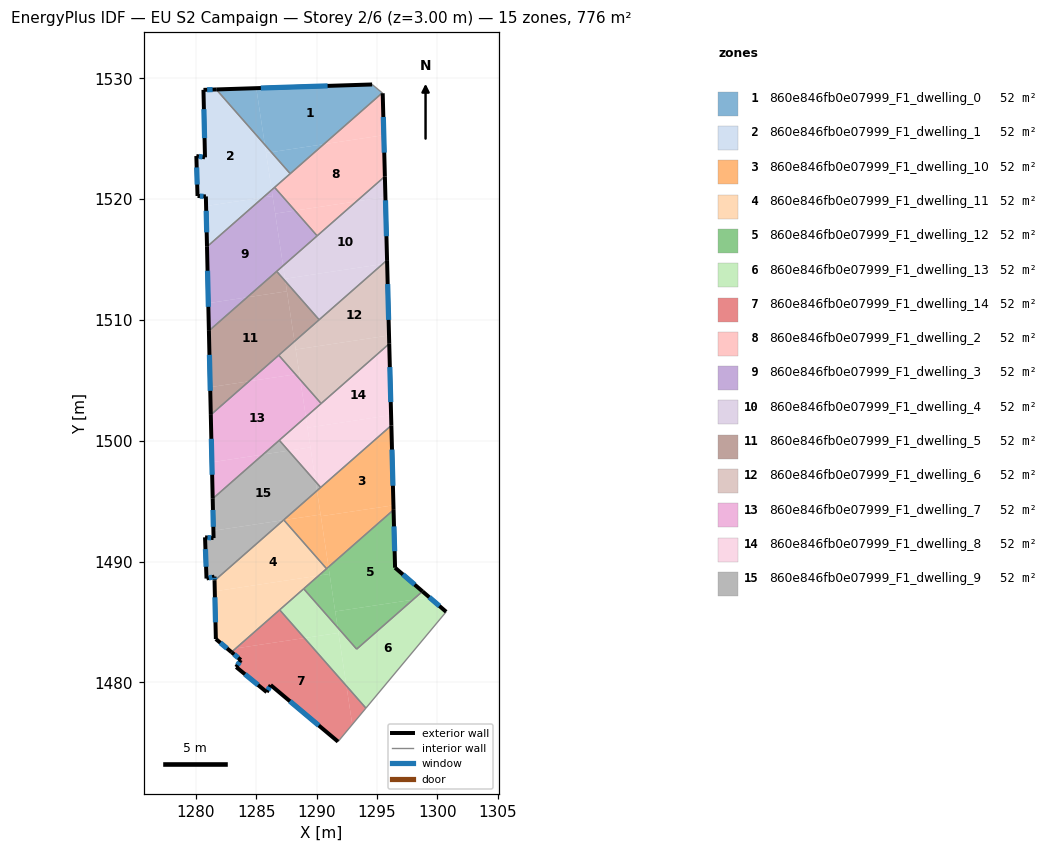
=== STOREY PLAN SPEC (per zone: floor XY polygon, exterior-wall plan segments, windows/doors) ===
zone 1: 860e846fb0e07999_F1_dwelling_0  (51.7 m²)
  floor: (1295.44, 1528.80) (1290.60, 1524.55) (1286.25, 1523.90) (1285.72, 1524.51) (1285.01, 1529.19) (1294.60, 1529.50)
  floor: (1285.01, 1529.19) (1285.72, 1524.51) (1281.70, 1529.09)
  floor: (1290.60, 1524.55) (1287.82, 1522.12) (1286.25, 1523.90)
  exterior wall: (1294.60, 1529.50) – (1281.70, 1529.09)  [12.9 m]
    window: (1290.92, 1529.38) – (1285.38, 1529.21)  [7.1 m²]
  interior walls: 3
zone 2: 860e846fb0e07999_F1_dwelling_1  (51.7 m²)
  floor: (1281.70, 1529.09) (1285.72, 1524.51) (1286.28, 1520.77) (1285.58, 1520.15) (1280.85, 1519.44) (1280.84, 1520.23) (1280.15, 1520.27) (1280.05, 1523.58) (1280.76, 1523.47) (1280.64, 1529.05)
  floor: (1286.25, 1523.90) (1287.82, 1522.12) (1286.53, 1520.98) (1286.28, 1520.77) (1285.82, 1523.83)
  floor: (1285.58, 1520.15) (1280.93, 1516.07) (1280.85, 1519.44)
  floor: (1285.72, 1524.51) (1286.25, 1523.90) (1285.82, 1523.83)
  exterior wall: (1280.64, 1529.05) – (1280.76, 1523.47)  [5.6 m]
    window: (1280.67, 1527.46) – (1280.73, 1525.06)  [3.1 m²]
  exterior wall: (1281.70, 1529.09) – (1280.64, 1529.05)  [1.1 m]
    window: (1281.39, 1529.08) – (1280.94, 1529.06)  [0.6 m²]
  exterior wall: (1280.84, 1520.23) – (1280.93, 1516.07)  [4.2 m]
    window: (1280.86, 1519.04) – (1280.90, 1517.26)  [2.3 m²]
  exterior wall: (1280.15, 1520.27) – (1280.84, 1520.23)  [0.7 m]
    window: (1280.34, 1520.26) – (1280.64, 1520.24)  [0.4 m²]
  exterior wall: (1280.05, 1523.58) – (1280.15, 1520.27)  [3.3 m]
    window: (1280.08, 1522.63) – (1280.12, 1521.21)  [1.8 m²]
  exterior wall: (1280.76, 1523.47) – (1280.05, 1523.58)  [0.7 m]
    window: (1280.56, 1523.50) – (1280.25, 1523.54)  [0.4 m²]
  interior walls: 3
zone 3: 860e846fb0e07999_F1_dwelling_10  (51.7 m²)
  floor: (1296.19, 1501.27) (1296.36, 1494.66) (1290.36, 1493.76) (1290.04, 1495.87)
  floor: (1296.36, 1494.66) (1296.37, 1494.28) (1290.99, 1489.55) (1290.36, 1493.76)
  floor: (1290.34, 1493.89) (1290.99, 1489.55) (1290.83, 1489.41) (1287.30, 1493.44)
  floor: (1290.04, 1495.87) (1290.34, 1493.89) (1287.30, 1493.44) (1287.28, 1493.45)
  exterior wall: (1296.38, 1494.28) – (1296.19, 1501.27)  [7.0 m]
    window: (1296.32, 1496.28) – (1296.24, 1499.28)  [3.9 m²]
  interior walls: 4
zone 4: 860e846fb0e07999_F1_dwelling_11  (51.7 m²)
  floor: (1287.30, 1493.44) (1290.83, 1489.41) (1290.18, 1488.84) (1281.57, 1487.54) (1281.55, 1488.43) (1287.26, 1493.43)
  floor: (1290.18, 1488.84) (1283.31, 1482.81) (1282.70, 1482.72) (1281.66, 1483.59) (1281.57, 1487.54)
  floor: (1283.31, 1482.81) (1282.96, 1482.50) (1282.70, 1482.72)
  exterior wall: (1281.66, 1483.59) – (1282.96, 1482.50)  [1.7 m]
    window: (1282.03, 1483.28) – (1282.59, 1482.81)  [0.9 m²]
  exterior wall: (1281.55, 1488.42) – (1281.66, 1483.59)  [4.8 m]
    window: (1281.59, 1487.04) – (1281.63, 1484.97)  [2.7 m²]
  interior walls: 5
zone 5: 860e846fb0e07999_F1_dwelling_12  (51.7 m²)
  floor: (1296.37, 1494.28) (1296.50, 1489.49) (1298.77, 1487.53) (1297.98, 1486.84) (1291.54, 1485.87) (1290.99, 1489.55)
  floor: (1297.98, 1486.84) (1293.32, 1482.75) (1291.74, 1484.55) (1291.08, 1488.98) (1291.54, 1485.87)
  floor: (1290.99, 1489.55) (1291.08, 1488.98) (1290.18, 1488.84)
  floor: (1291.08, 1488.98) (1291.74, 1484.55) (1288.93, 1487.75) (1290.18, 1488.84)
  exterior wall: (1296.50, 1489.49) – (1296.38, 1494.28)  [4.8 m]
    window: (1296.46, 1490.86) – (1296.41, 1492.91)  [2.6 m²]
  exterior wall: (1298.77, 1487.54) – (1296.50, 1489.49)  [3.0 m]
    window: (1298.12, 1488.09) – (1297.15, 1488.93)  [1.7 m²]
  interior walls: 4
zone 6: 860e846fb0e07999_F1_dwelling_13  (51.7 m²)
  floor: (1300.73, 1485.84) (1294.09, 1477.87) (1292.47, 1479.70) (1291.74, 1484.55) (1293.32, 1482.75) (1297.98, 1486.84) (1299.34, 1487.05)
  floor: (1299.34, 1487.05) (1297.98, 1486.84) (1298.77, 1487.53)
  floor: (1291.81, 1484.09) (1292.47, 1479.70) (1288.99, 1483.67)
  floor: (1288.93, 1487.75) (1291.74, 1484.55) (1291.81, 1484.09) (1288.99, 1483.67) (1286.95, 1486.00)
  exterior wall: (1300.73, 1485.84) – (1298.77, 1487.54)  [2.6 m]
    window: (1300.17, 1486.33) – (1299.33, 1487.05)  [1.4 m²]
  interior walls: 5
zone 7: 860e846fb0e07999_F1_dwelling_14  (51.7 m²)
  floor: (1288.99, 1483.67) (1292.47, 1479.70) (1292.96, 1476.51) (1291.78, 1475.09) (1286.20, 1479.78) (1285.88, 1479.19) (1283.35, 1481.27) (1283.73, 1481.85) (1282.96, 1482.50) (1283.31, 1482.81)
  floor: (1292.47, 1479.70) (1294.09, 1477.87) (1292.96, 1476.51)
  floor: (1286.95, 1486.00) (1288.99, 1483.67) (1283.31, 1482.81)
  exterior wall: (1283.73, 1481.85) – (1283.35, 1481.27)  [0.7 m]
    window: (1283.62, 1481.69) – (1283.46, 1481.43)  [0.4 m²]
  exterior wall: (1282.96, 1482.50) – (1283.73, 1481.85)  [1.0 m]
    window: (1283.18, 1482.32) – (1283.51, 1482.04)  [0.6 m²]
  exterior wall: (1286.20, 1479.78) – (1291.78, 1475.09)  [7.3 m]
    window: (1287.79, 1478.44) – (1290.18, 1476.43)  [4.0 m²]
  exterior wall: (1285.88, 1479.19) – (1286.20, 1479.78)  [0.7 m]
    window: (1285.97, 1479.36) – (1286.11, 1479.61)  [0.4 m²]
  exterior wall: (1283.35, 1481.27) – (1285.88, 1479.19)  [3.3 m]
    window: (1284.07, 1480.67) – (1285.15, 1479.79)  [1.8 m²]
  interior walls: 3
zone 8: 860e846fb0e07999_F1_dwelling_2  (51.7 m²)
  floor: (1295.57, 1525.30) (1295.66, 1521.89) (1293.30, 1519.83) (1288.21, 1519.06) (1286.53, 1520.98) (1290.60, 1524.55)
  floor: (1295.48, 1528.77) (1295.57, 1525.30) (1290.60, 1524.55) (1295.44, 1528.80)
  floor: (1293.30, 1519.83) (1290.05, 1516.97) (1288.21, 1519.06)
  exterior wall: (1295.66, 1521.89) – (1295.48, 1528.77)  [6.9 m]
    window: (1295.60, 1523.86) – (1295.53, 1526.81)  [3.8 m²]
  interior walls: 5
zone 9: 860e846fb0e07999_F1_dwelling_3  (51.7 m²)
  floor: (1286.36, 1520.27) (1287.23, 1514.49) (1284.25, 1511.88) (1281.04, 1511.40) (1280.93, 1516.07) (1285.58, 1520.15)
  floor: (1286.28, 1520.77) (1286.36, 1520.27) (1285.58, 1520.15)
  floor: (1284.25, 1511.88) (1281.09, 1509.10) (1281.04, 1511.40)
  floor: (1286.53, 1520.98) (1288.21, 1519.06) (1286.58, 1518.81) (1286.28, 1520.77)
  floor: (1288.21, 1519.06) (1290.05, 1516.97) (1287.23, 1514.49) (1286.58, 1518.81)
  exterior wall: (1280.93, 1516.07) – (1281.09, 1509.10)  [7.0 m]
    window: (1280.97, 1514.08) – (1281.04, 1511.09)  [3.8 m²]
  interior walls: 4
zone 10: 860e846fb0e07999_F1_dwelling_4  (51.7 m²)
  floor: (1295.70, 1520.19) (1295.84, 1514.96) (1295.47, 1514.64) (1287.39, 1513.42) (1287.23, 1514.49) (1293.30, 1519.83)
  floor: (1295.66, 1521.89) (1295.70, 1520.19) (1293.30, 1519.83)
  floor: (1295.47, 1514.64) (1290.21, 1510.02) (1287.42, 1513.20) (1287.39, 1513.42)
  floor: (1287.23, 1514.49) (1287.42, 1513.20) (1286.70, 1514.03)
  exterior wall: (1295.84, 1514.96) – (1295.66, 1521.89)  [6.9 m]
    window: (1295.79, 1516.94) – (1295.71, 1519.91)  [3.8 m²]
  interior walls: 4
zone 11: 860e846fb0e07999_F1_dwelling_5  (51.7 m²)
  floor: (1287.55, 1512.38) (1288.17, 1508.23) (1284.41, 1504.93) (1281.19, 1504.44) (1281.09, 1509.10) (1284.25, 1511.88)
  floor: (1287.42, 1513.20) (1290.21, 1510.02) (1288.17, 1508.23)
  floor: (1284.41, 1504.93) (1281.24, 1502.15) (1281.19, 1504.44)
  floor: (1287.42, 1513.20) (1287.55, 1512.38) (1284.25, 1511.88) (1286.70, 1514.03)
  exterior wall: (1281.09, 1509.10) – (1281.24, 1502.15)  [7.0 m]
    window: (1281.13, 1507.12) – (1281.20, 1504.14)  [3.8 m²]
  interior walls: 4
zone 12: 860e846fb0e07999_F1_dwelling_6  (51.7 m²)
  floor: (1295.84, 1514.69) (1296.00, 1508.72) (1288.27, 1507.56) (1288.17, 1508.23) (1295.47, 1514.64)
  floor: (1295.84, 1514.96) (1295.84, 1514.69) (1295.47, 1514.64)
  floor: (1296.00, 1508.72) (1296.02, 1508.03) (1290.38, 1503.09) (1288.65, 1505.06) (1288.27, 1507.56)
  floor: (1288.17, 1508.23) (1288.58, 1505.55) (1288.26, 1505.51) (1286.87, 1507.09)
  floor: (1288.58, 1505.55) (1288.65, 1505.06) (1288.26, 1505.51)
  exterior wall: (1296.02, 1508.04) – (1295.84, 1514.96)  [6.9 m]
    window: (1295.97, 1510.01) – (1295.89, 1512.98)  [3.8 m²]
  interior walls: 4
zone 13: 860e846fb0e07999_F1_dwelling_7  (51.7 m²)
  floor: (1288.65, 1505.06) (1289.12, 1501.98) (1285.57, 1498.87) (1281.33, 1498.23) (1281.24, 1502.15) (1284.41, 1504.93) (1288.26, 1505.51)
  floor: (1286.87, 1507.09) (1288.26, 1505.51) (1284.41, 1504.93)
  floor: (1285.57, 1498.87) (1281.40, 1495.21) (1281.33, 1498.23)
  floor: (1288.65, 1505.06) (1290.38, 1503.09) (1289.12, 1501.98)
  exterior wall: (1281.24, 1502.15) – (1281.40, 1495.21)  [6.9 m]
    window: (1281.29, 1500.16) – (1281.36, 1497.19)  [3.8 m²]
  interior walls: 4
zone 14: 860e846fb0e07999_F1_dwelling_8  (51.7 m²)
  floor: (1296.02, 1508.03) (1296.17, 1502.13) (1289.25, 1501.09) (1289.12, 1501.98)
  floor: (1296.17, 1502.13) (1296.19, 1501.27) (1290.34, 1496.14) (1289.92, 1496.61) (1289.25, 1501.09)
  floor: (1289.12, 1501.98) (1289.49, 1499.46) (1287.67, 1499.18) (1286.91, 1500.04)
  floor: (1289.49, 1499.46) (1289.92, 1496.61) (1287.67, 1499.18)
  exterior wall: (1296.19, 1501.27) – (1296.02, 1508.04)  [6.8 m]
    window: (1296.14, 1503.21) – (1296.07, 1506.10)  [3.7 m²]
  interior walls: 4
zone 15: 860e846fb0e07999_F1_dwelling_9  (51.7 m²)
  floor: (1287.67, 1499.18) (1289.92, 1496.61) (1290.04, 1495.87) (1287.26, 1493.43) (1281.46, 1492.56) (1281.40, 1495.21) (1285.57, 1498.87)
  floor: (1287.26, 1493.43) (1281.55, 1488.43) (1281.55, 1488.76) (1280.89, 1488.60) (1280.77, 1492.01) (1281.47, 1491.95) (1281.46, 1492.56)
  floor: (1286.91, 1500.04) (1287.67, 1499.18) (1285.57, 1498.87)
  floor: (1289.92, 1496.61) (1290.34, 1496.14) (1290.04, 1495.87)
  exterior wall: (1280.77, 1492.01) – (1280.89, 1488.60)  [3.4 m]
    window: (1280.80, 1491.03) – (1280.85, 1489.57)  [1.9 m²]
  exterior wall: (1281.47, 1491.95) – (1280.77, 1492.01)  [0.7 m]
    window: (1281.27, 1491.96) – (1280.97, 1491.99)  [0.4 m²]
  exterior wall: (1281.40, 1495.21) – (1281.47, 1491.95)  [3.3 m]
    window: (1281.42, 1494.27) – (1281.45, 1492.88)  [1.8 m²]
  exterior wall: (1281.55, 1488.76) – (1281.55, 1488.42)  [0.3 m]
    window: (1281.55, 1488.66) – (1281.55, 1488.52)  [0.2 m²]
  exterior wall: (1280.89, 1488.60) – (1281.55, 1488.76)  [0.7 m]
    window: (1281.08, 1488.64) – (1281.36, 1488.71)  [0.4 m²]
  interior walls: 4

=== DERIVED (storey summary) ===
Building: EU S2 Campaign
Storey: 2 of 6  (floor level z = 3.00 m)
Storey gross floor area: 775.6 m²
Zones on this storey: 15
  - 860e846fb0e07999_F1_dwelling_0: floor 51.7 m²; exterior wall 12.9 m (38.7 m²); 1 window(s) 7.1 m²; WWR 18.4%
  - 860e846fb0e07999_F1_dwelling_1: floor 51.7 m²; exterior wall 15.5 m (46.6 m²); 6 window(s) 8.6 m²; WWR 18.4%
  - 860e846fb0e07999_F1_dwelling_10: floor 51.7 m²; exterior wall 7.0 m (21.0 m²); 1 window(s) 3.9 m²; WWR 18.4%
  - 860e846fb0e07999_F1_dwelling_11: floor 51.7 m²; exterior wall 6.5 m (19.6 m²); 2 window(s) 3.6 m²; WWR 18.4%
  - 860e846fb0e07999_F1_dwelling_12: floor 51.7 m²; exterior wall 7.8 m (23.4 m²); 2 window(s) 4.3 m²; WWR 18.4%
  - 860e846fb0e07999_F1_dwelling_13: floor 51.7 m²; exterior wall 2.6 m (7.8 m²); 1 window(s) 1.4 m²; WWR 18.4%
  - 860e846fb0e07999_F1_dwelling_14: floor 51.7 m²; exterior wall 12.9 m (38.8 m²); 5 window(s) 7.1 m²; WWR 18.4%
  - 860e846fb0e07999_F1_dwelling_2: floor 51.7 m²; exterior wall 6.9 m (20.7 m²); 1 window(s) 3.8 m²; WWR 18.4%
  - 860e846fb0e07999_F1_dwelling_3: floor 51.7 m²; exterior wall 7.0 m (20.9 m²); 1 window(s) 3.8 m²; WWR 18.4%
  - 860e846fb0e07999_F1_dwelling_4: floor 51.7 m²; exterior wall 6.9 m (20.8 m²); 1 window(s) 3.8 m²; WWR 18.4%
  - 860e846fb0e07999_F1_dwelling_5: floor 51.7 m²; exterior wall 7.0 m (20.9 m²); 1 window(s) 3.8 m²; WWR 18.4%
  - 860e846fb0e07999_F1_dwelling_6: floor 51.7 m²; exterior wall 6.9 m (20.8 m²); 1 window(s) 3.8 m²; WWR 18.4%
  - 860e846fb0e07999_F1_dwelling_7: floor 51.7 m²; exterior wall 6.9 m (20.8 m²); 1 window(s) 3.8 m²; WWR 18.4%
  - 860e846fb0e07999_F1_dwelling_8: floor 51.7 m²; exterior wall 6.8 m (20.3 m²); 1 window(s) 3.7 m²; WWR 18.4%
  - 860e846fb0e07999_F1_dwelling_9: floor 51.7 m²; exterior wall 8.4 m (25.2 m²); 5 window(s) 4.6 m²; WWR 18.4%
Zone adjacency (shared interzone walls):
  - 860e846fb0e07999_F1_dwelling_0 ↔ 860e846fb0e07999_F1_dwelling_1
  - 860e846fb0e07999_F1_dwelling_0 ↔ 860e846fb0e07999_F1_dwelling_2
  - 860e846fb0e07999_F1_dwelling_1 ↔ 860e846fb0e07999_F1_dwelling_2
  - 860e846fb0e07999_F1_dwelling_1 ↔ 860e846fb0e07999_F1_dwelling_3
  - 860e846fb0e07999_F1_dwelling_10 ↔ 860e846fb0e07999_F1_dwelling_11
  - 860e846fb0e07999_F1_dwelling_10 ↔ 860e846fb0e07999_F1_dwelling_12
  - 860e846fb0e07999_F1_dwelling_10 ↔ 860e846fb0e07999_F1_dwelling_8
  - 860e846fb0e07999_F1_dwelling_10 ↔ 860e846fb0e07999_F1_dwelling_9
  - 860e846fb0e07999_F1_dwelling_11 ↔ 860e846fb0e07999_F1_dwelling_12
  - 860e846fb0e07999_F1_dwelling_11 ↔ 860e846fb0e07999_F1_dwelling_13
  - 860e846fb0e07999_F1_dwelling_11 ↔ 860e846fb0e07999_F1_dwelling_14
  - 860e846fb0e07999_F1_dwelling_11 ↔ 860e846fb0e07999_F1_dwelling_9
  - 860e846fb0e07999_F1_dwelling_12 ↔ 860e846fb0e07999_F1_dwelling_13
  - 860e846fb0e07999_F1_dwelling_13 ↔ 860e846fb0e07999_F1_dwelling_14
  - 860e846fb0e07999_F1_dwelling_2 ↔ 860e846fb0e07999_F1_dwelling_3
  - 860e846fb0e07999_F1_dwelling_2 ↔ 860e846fb0e07999_F1_dwelling_4
  - 860e846fb0e07999_F1_dwelling_3 ↔ 860e846fb0e07999_F1_dwelling_4
  - 860e846fb0e07999_F1_dwelling_3 ↔ 860e846fb0e07999_F1_dwelling_5
  - 860e846fb0e07999_F1_dwelling_4 ↔ 860e846fb0e07999_F1_dwelling_5
  - 860e846fb0e07999_F1_dwelling_4 ↔ 860e846fb0e07999_F1_dwelling_6
  - 860e846fb0e07999_F1_dwelling_5 ↔ 860e846fb0e07999_F1_dwelling_6
  - 860e846fb0e07999_F1_dwelling_5 ↔ 860e846fb0e07999_F1_dwelling_7
  - 860e846fb0e07999_F1_dwelling_6 ↔ 860e846fb0e07999_F1_dwelling_7
  - 860e846fb0e07999_F1_dwelling_6 ↔ 860e846fb0e07999_F1_dwelling_8
  - 860e846fb0e07999_F1_dwelling_7 ↔ 860e846fb0e07999_F1_dwelling_8
  - 860e846fb0e07999_F1_dwelling_7 ↔ 860e846fb0e07999_F1_dwelling_9
  - 860e846fb0e07999_F1_dwelling_8 ↔ 860e846fb0e07999_F1_dwelling_9